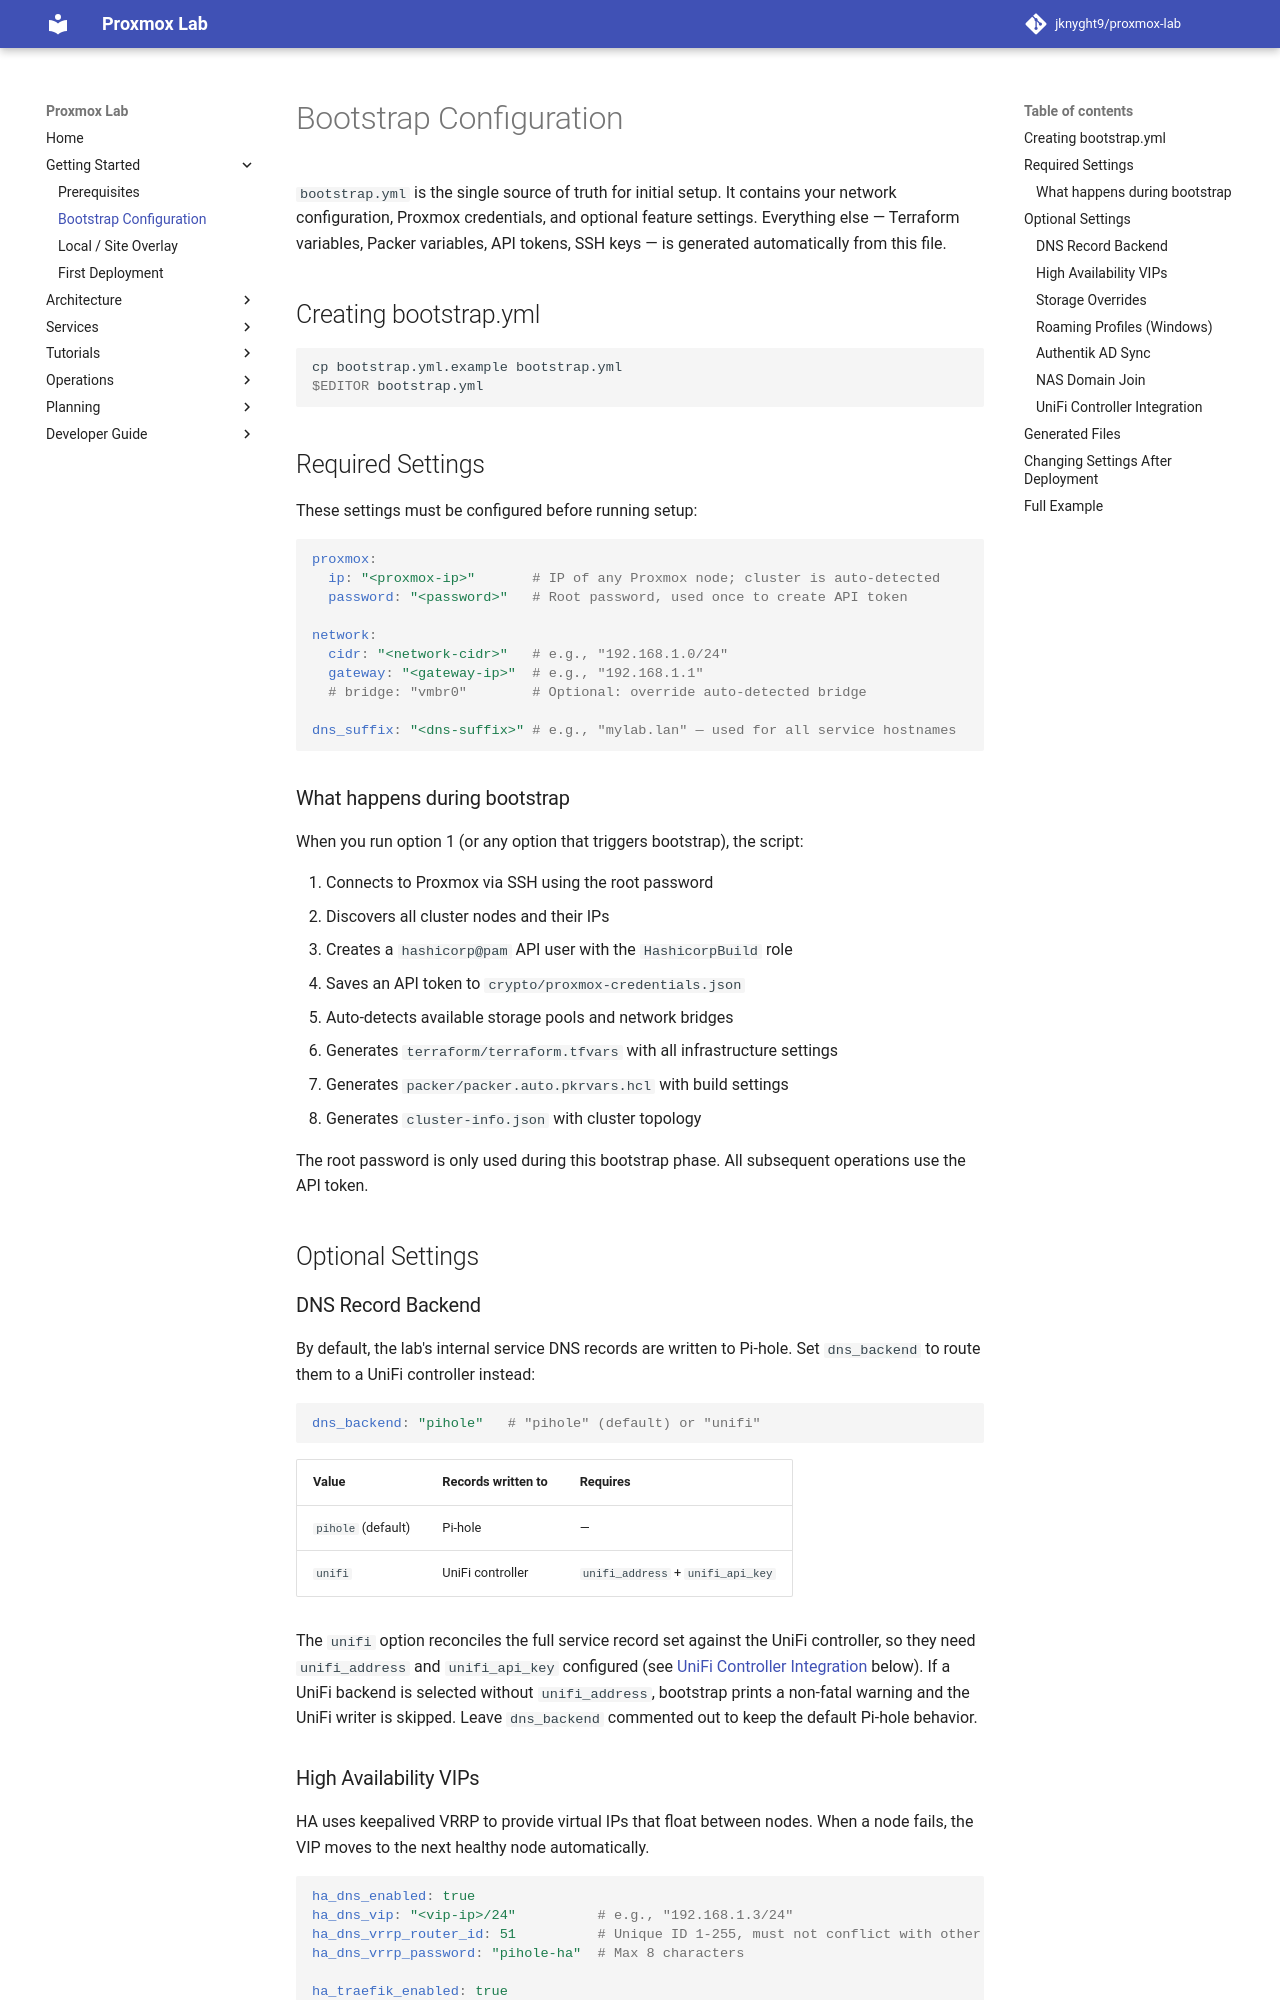

repository: jknyght9/proxmox-lab · page: getting-started/bootstrap/index.html · generator: mkdocs

# Bootstrap Configuration

`bootstrap.yml` is the single source of truth for initial setup. It contains your network configuration, Proxmox credentials, and optional feature settings. Everything else — Terraform variables, Packer variables, API tokens, SSH keys — is generated automatically from this file.

## Creating bootstrap.yml

```bash
cp bootstrap.yml.example bootstrap.yml
$EDITOR bootstrap.yml
```

## Required Settings

These settings must be configured before running setup:

```yaml
proxmox:
  ip: "<proxmox-ip>"       # IP of any Proxmox node; cluster is auto-detected
  password: "<password>"   # Root password, used once to create API token

network:
  cidr: "<network-cidr>"   # e.g., "192.168.1.0/24"
  gateway: "<gateway-ip>"  # e.g., "192.168.1.1"
  # bridge: "vmbr0"        # Optional: override auto-detected bridge

dns_suffix: "<dns-suffix>" # e.g., "mylab.lan" — used for all service hostnames
```

### What happens during bootstrap

When you run option 1 (or any option that triggers bootstrap), the script:

1. Connects to Proxmox via SSH using the root password
2. Discovers all cluster nodes and their IPs
3. Creates a `hashicorp@pam` API user with the `HashicorpBuild` role
4. Saves an API token to `crypto/proxmox-credentials.json`
5. Auto-detects available storage pools and network bridges
6. Generates `terraform/terraform.tfvars` with all infrastructure settings
7. Generates `packer/packer.auto.pkrvars.hcl` with build settings
8. Generates `cluster-info.json` with cluster topology

The root password is only used during this bootstrap phase. All subsequent operations use the API token.

## Optional Settings

### DNS Record Backend

By default, the lab's internal service DNS records are written to Pi-hole. Set
`dns_backend` to route them to a UniFi controller instead:

```yaml
dns_backend: "pihole"   # "pihole" (default) or "unifi"
```

| Value | Records written to | Requires |
|-------|--------------------|----------|
| `pihole` (default) | Pi-hole | — |
| `unifi` | UniFi controller | `unifi_address` + `unifi_api_key` |

The `unifi` option reconciles the full service record set against the
UniFi controller, so they need `unifi_address` and `unifi_api_key` configured (see
[UniFi Controller Integration](#unifi-controller-integration) below). If a UniFi
backend is selected without `unifi_address`, bootstrap prints a non-fatal warning
and the UniFi writer is skipped. Leave `dns_backend` commented out to keep the
default Pi-hole behavior.
